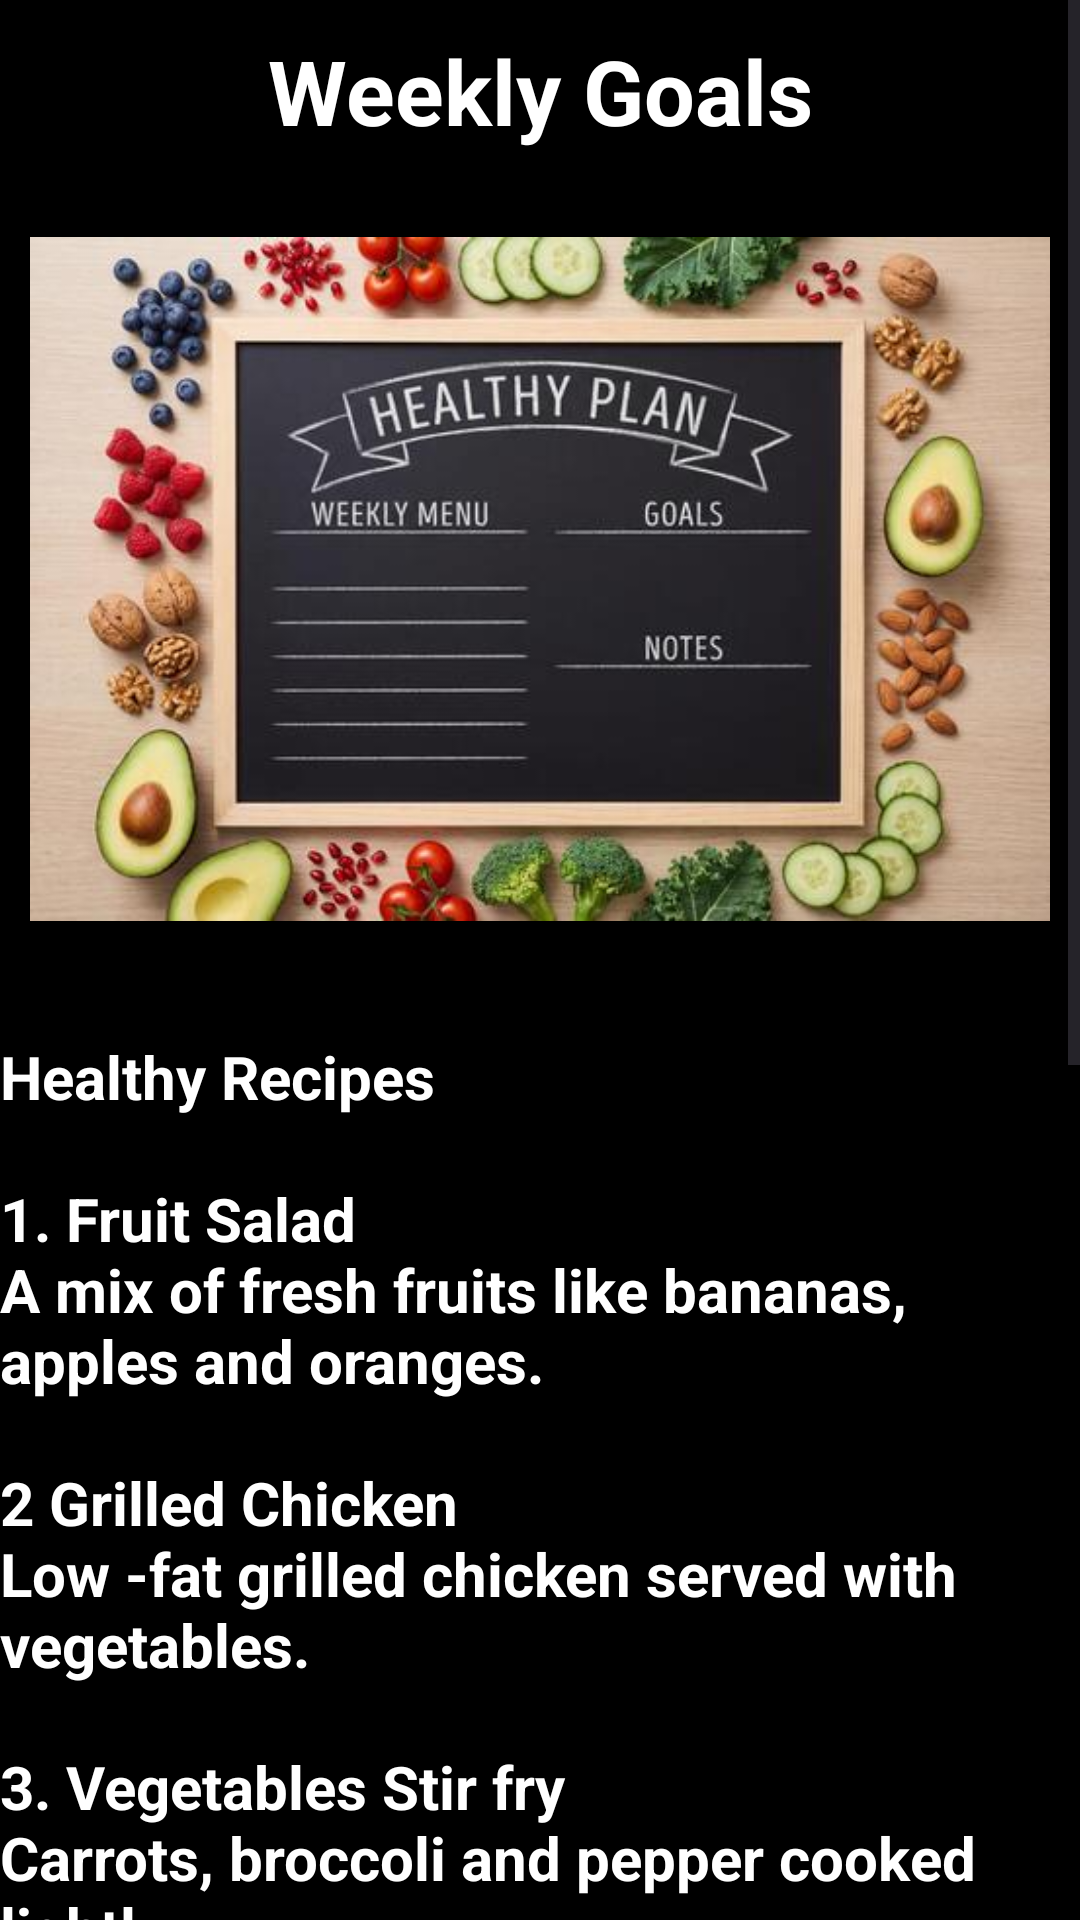

Produce the Android XML layout that renders to this screen, including the resource entries it uses.
<!-- AndroidManifest.xml: application theme Theme.Kindi_WellnessApp -->
<!-- res/layout/activity_weekly_goals.xml -->
<?xml version="1.0" encoding="utf-8"?>
<ScrollView
    xmlns:android="http://schemas.android.com/apk/res/android"
    xmlns:app="http://schemas.android.com/apk/res-auto"
    xmlns:tools="http://schemas.android.com/tools"
    android:id="@+id/main"
    android:layout_width="match_parent"
    android:layout_height="match_parent"
    android:background="@color/black"
    tools:context=".WeeklyGoals">

    <LinearLayout
        android:layout_width="match_parent"
        android:layout_height="wrap_content"
        android:orientation="vertical">

        <TextView
            android:layout_width="match_parent"
            android:layout_height="wrap_content"
            android:text="@string/weekly_goals"
            android:textSize="30sp"
            android:textStyle="bold"
            android:textAlignment="center"
            android:textColor="@color/white"
            android:layout_marginTop="10dp"/>

        <ImageView
            android:layout_width="match_parent"
            android:layout_height="265dp"
            android:layout_margin="10dp"
            android:scaleType="centerInside"
            android:src="@drawable/weeklygoals" />
        <TextView
            android:layout_width="match_parent"
            android:layout_height="wrap_content"
            android:text="@string/healthy_recipes_content"
            android:textColor="@color/white"
            android:textStyle="bold"
            android:textSize="20sp"
            android:layout_marginTop="10dp"/>



    </LinearLayout>


</ScrollView>
<!-- resources referenced by this layout -->
<resources>
  <!-- drawable weeklygoals: jpeg bitmap (drawable, 37126 bytes) -->
  <string name="healthy_recipes_content">
          Healthy Recipes\n\n1.
          Fruit Salad \nA mix of fresh fruits like bananas, apples and oranges.\n\n2
          Grilled Chicken\nLow -fat grilled chicken served with vegetables.\n\n3.
          Vegetables Stir fry\nCarrots, broccoli and pepper cooked lightly.\n\n4.
          Oatmeal Breakfast\nOats with milk and fruits.\n\n5.
          Avocado Toast\nWhole grain bread topped with avocado.\n\n6.
          Boiled Eggs\nRich in protein and easy to prepare.\n\n7.
          Smoothie Bowl\nBlended fruits with yogurt and nuts.\n\n8.
          Brown Rice and Beans\nHealthy and full of fiber.\n\n9.
          Baked Fish\nFish baked with lemon and spices.\n\n10.
          Greek yogurt with Honey\nGoog to digest and very nutritious.
      </string>
  <string name="weekly_goals">Weekly Goals</string>
  <style name="Theme.Kindi_WellnessApp" parent="Base.Theme.Kindi_WellnessApp" />
  <style name="Base.Theme.Kindi_WellnessApp" parent="Theme.Material3.DayNight.NoActionBar">
          
          
      </style>
  <!-- not gathered from this repository: default colours our renderer supplied (Android Studio template values) -->
  <color name="black">#FF000000</color>
  <color name="white">#FFFFFFFF</color>
</resources>
